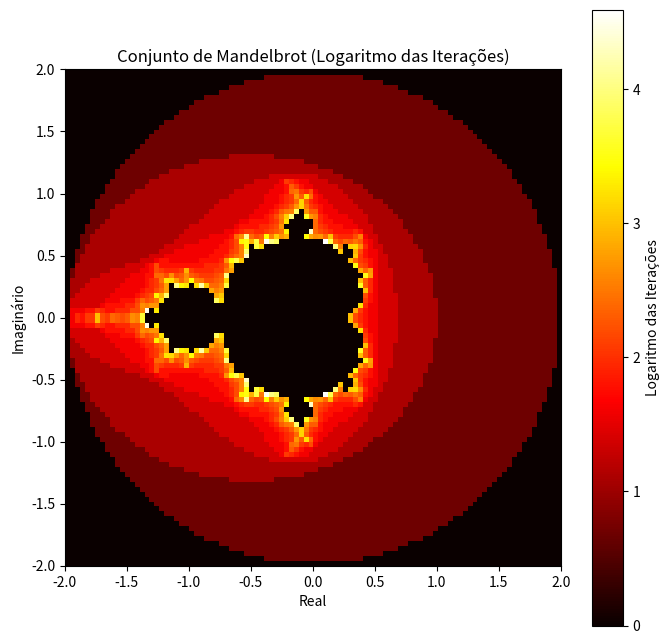

Write the Python code that produced this figure.
import numpy as np
import matplotlib.pyplot as plt


def iteracoes_mandelbrot(N):

    x = np.linspace(-2, 2, N)
    y = np.linspace(-2, 2, N)
    X, Y = np.meshgrid(x, y)
    Z = X + 1j * Y

    iteracoes = np.zeros(Z.shape)

    for i in range(N):
        for j in range(N):
            c = Z[i, j]
            z = 0

            for k in range(100):
                z = z ** 2 + c
                if abs(z) >= 2:
                    iteracoes[i, j] = k
                    break

    return iteracoes


N = 100
iteracoes_mandelbrot = iteracoes_mandelbrot(N)

plt.figure(figsize=(8, 8))
plt.imshow(np.log1p(iteracoes_mandelbrot), extent=(-2, 2, -2, 2), cmap='hot', origin='lower')
plt.colorbar(label='Logaritmo das Iterações')
plt.title('Conjunto de Mandelbrot (Logaritmo das Iterações)')
plt.xlabel('Real')
plt.ylabel('Imaginário')
plt.show()
